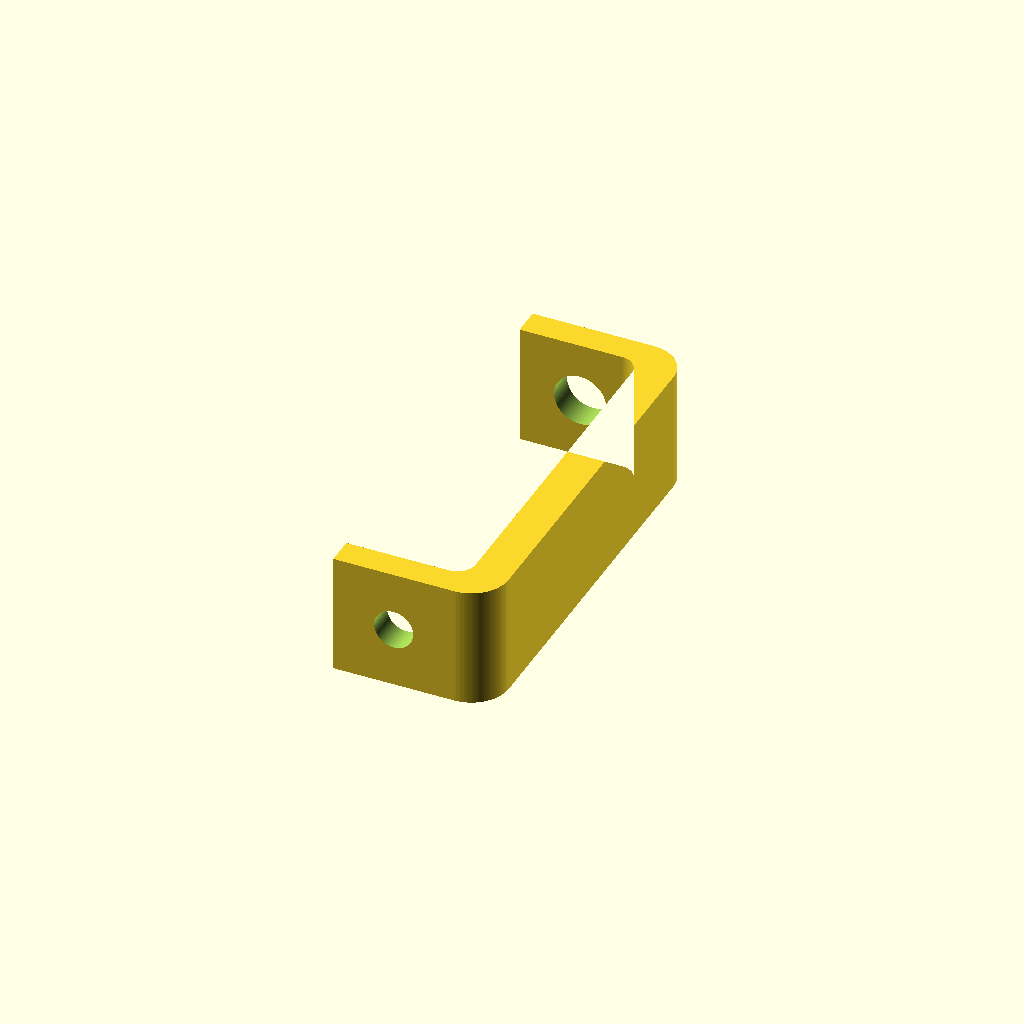
Cell 1 — every parameter at its default value.
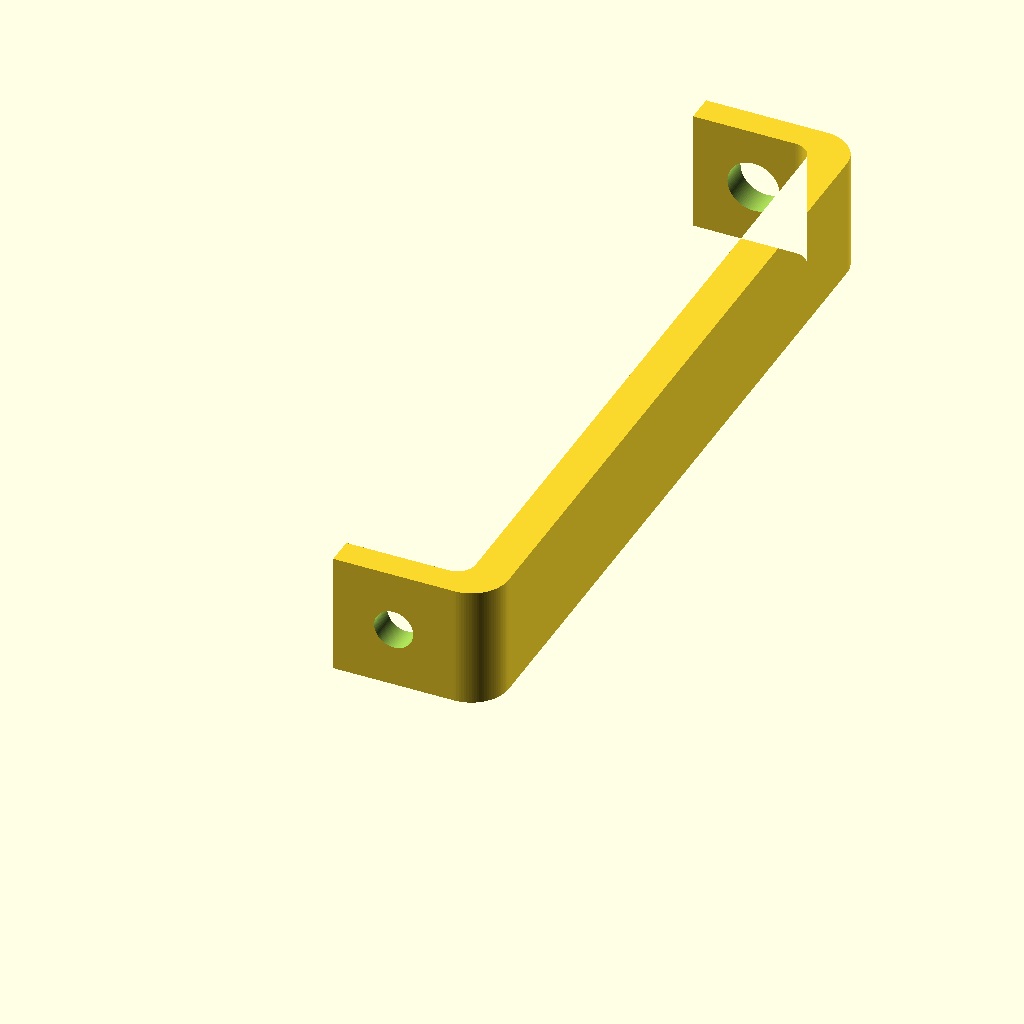
Cell 2: the same model with gap = 40.
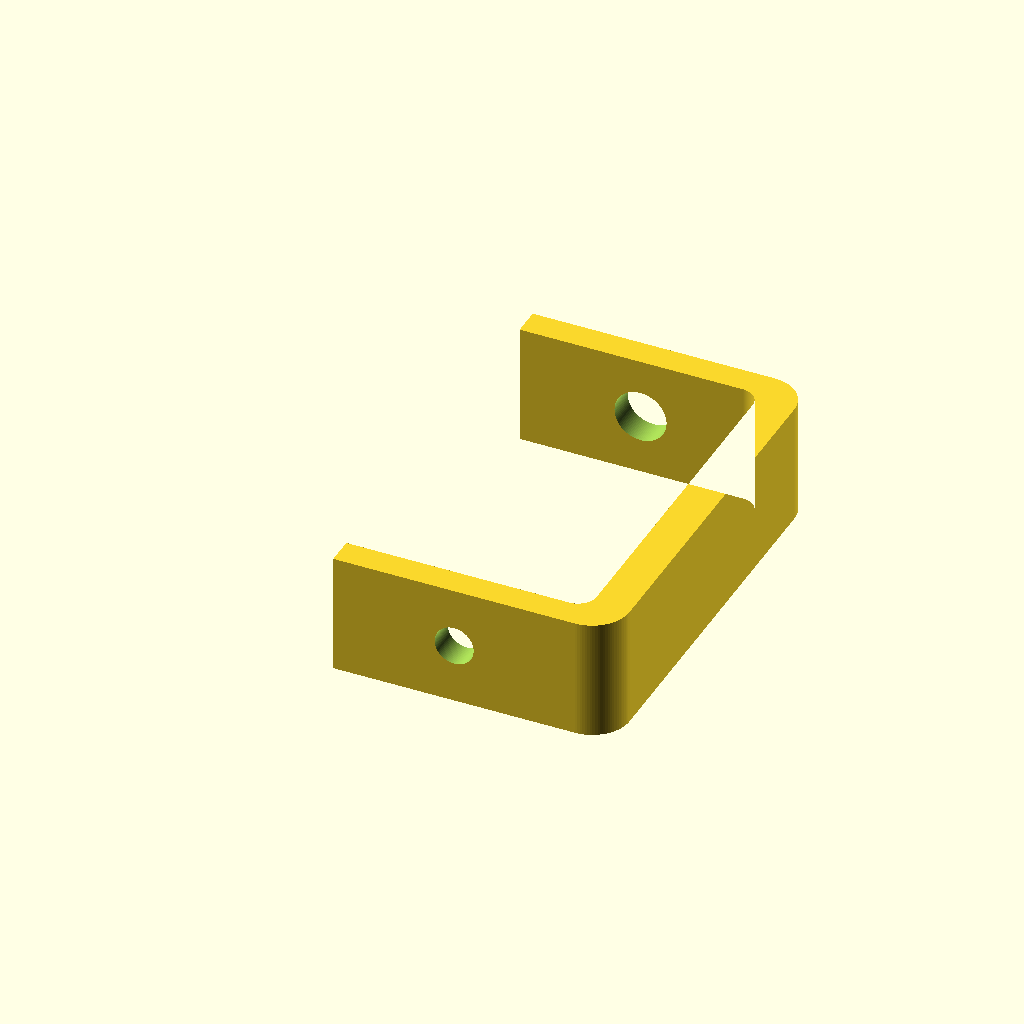
Cell 3: the same model with pad_len = 13.
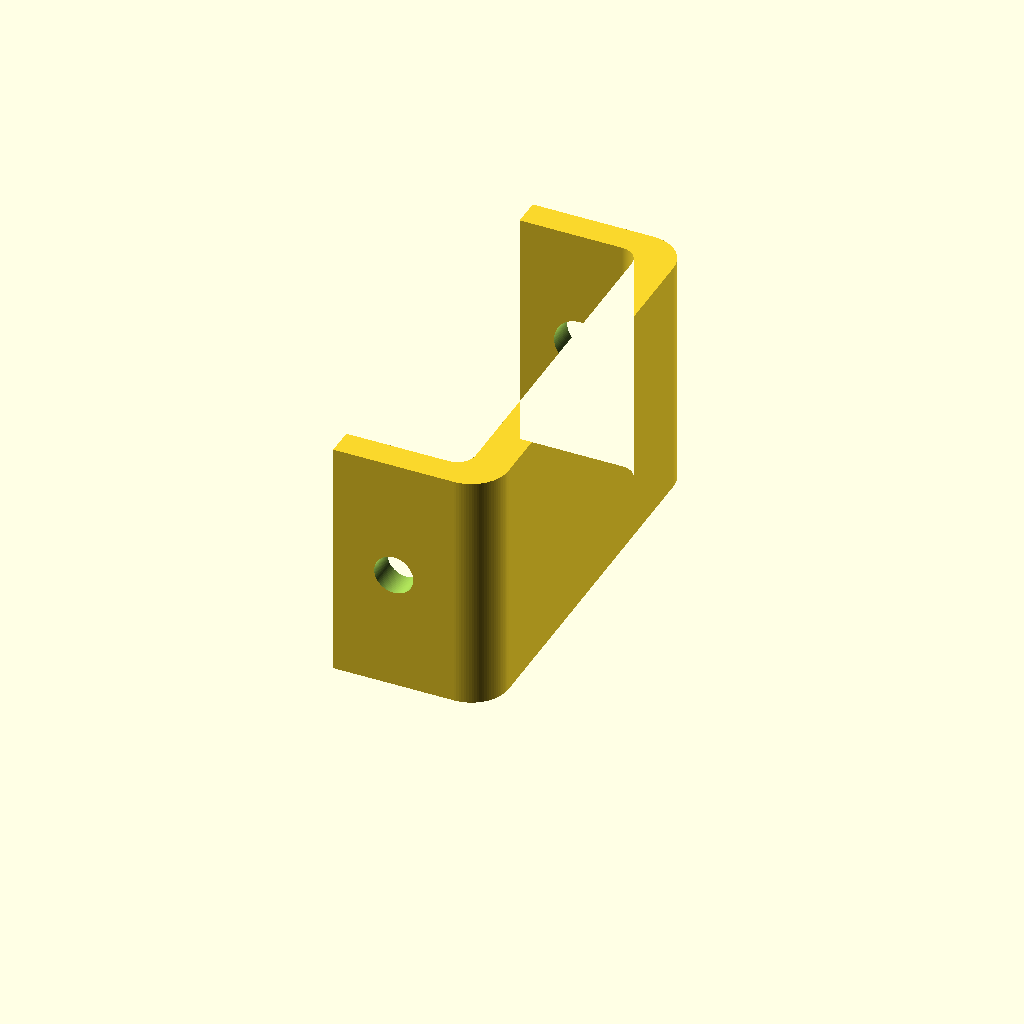
Cell 4 — pad_w set to 13, the other parameters unchanged.
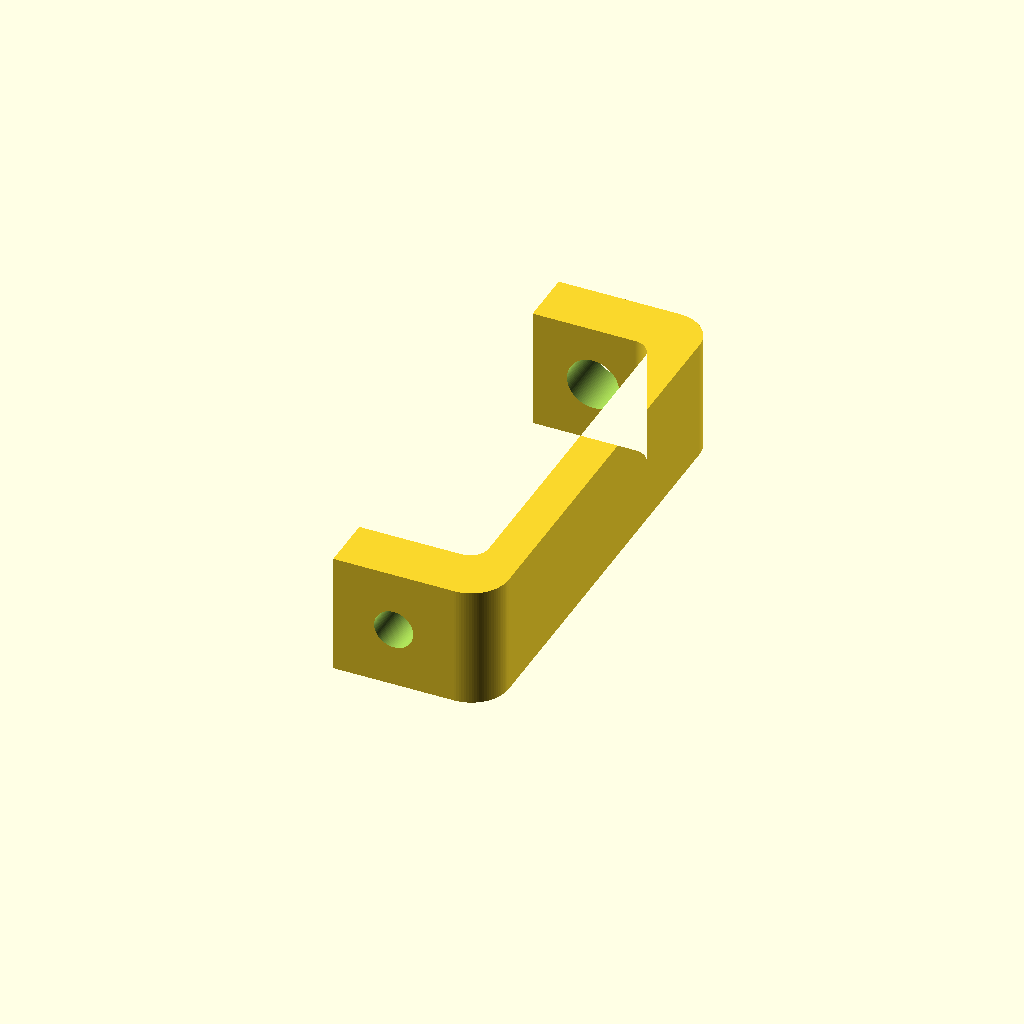
Cell 5: pad_t = 3 (everything else at default).
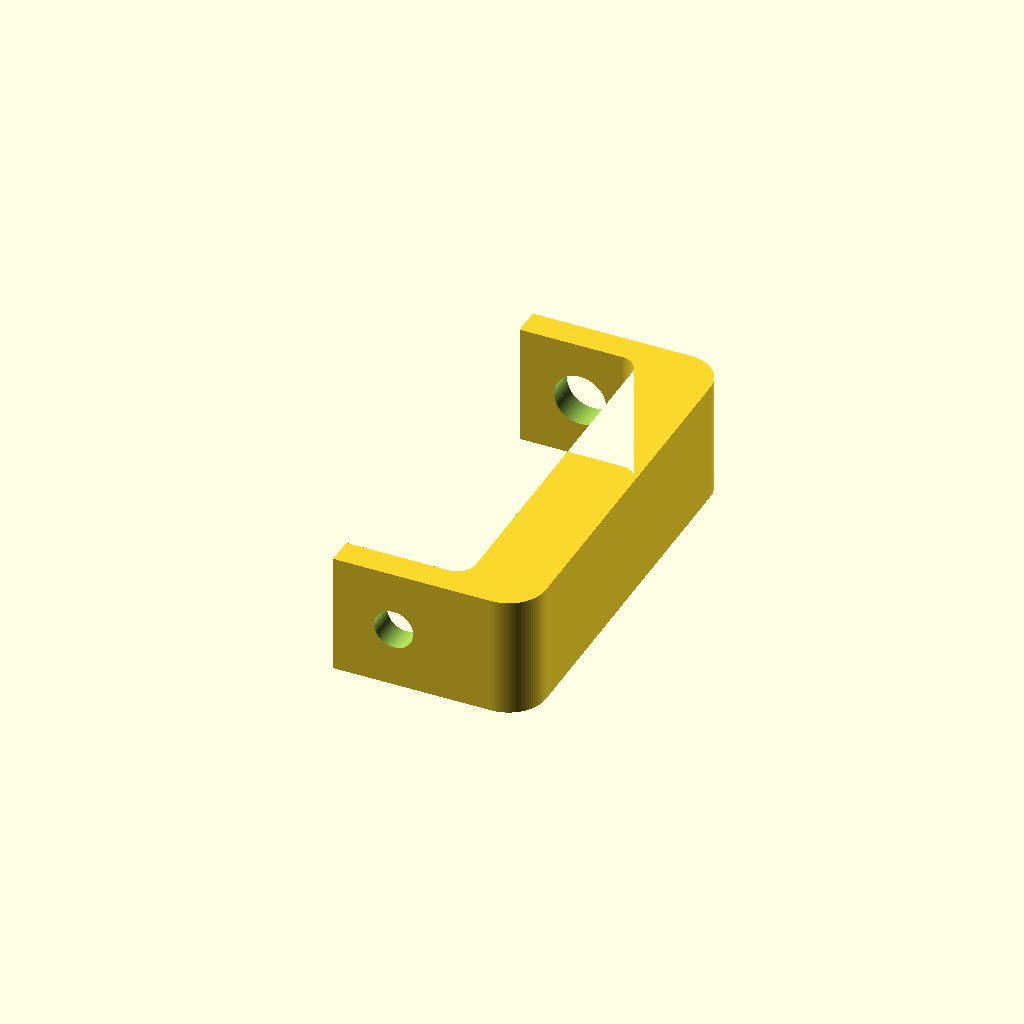
Cell 6: wall = 4 (everything else at default).
All cells are drawn from one camera (rotation 55°, 0°, 25°, orthographic, colour scheme Cornfield), so only the parameter changes between them.
Source of the model, assets/c_bracket_spacer_20mm.scad:
// 3D-Printable C-Shaped Corner Spacer Bracket
// 6.5x6.5mm Pads, 1.5mm Thickness, 20mm Gap, 2mm Wall

$fn = 100; // High resolution for perfect circles

// --- Key Dimensions ---
gap = 20.0;         // Gap between mounting surfaces
pad_len = 6.5;      // Pad length (X axis)
pad_w = 6.5;        // Pad width (Z axis, extruded thickness)
pad_t = 1.5;        // Pad thickness (Y axis)
wall = 2.0;         // Wall thickness
hole_d_bottom = 2.1; // Bottom pad hole
hole_d_top = 2.8;    // Top pad hole (M2.5 screw clearance)

r_out = 2.0;        // Outer corner rounding
r_in = 1.0;         // Inner corner rounding

// --- Derived Calculations ---
total_h = pad_t + gap + pad_t; // 23.0 mm total height
total_d = pad_len + wall;      // 8.5 mm total depth

// --- 3D Generation ---
difference() {
    // 1. Main Bracket Body (Generated lying flat)
    linear_extrude(height = pad_w) {
        difference() {
            // Outer Boundary Shape
            hull() {
                translate([0, 0]) square([0.1, total_h]);
                translate([total_d - r_out, r_out]) circle(r=r_out);
                translate([total_d - r_out, total_h - r_out]) circle(r=r_out);
            }

            // Inner Cutout Shape (Fixed to guarantee flat 1.5mm pads)
            hull() {
                // Front opening
                translate([-1, pad_t]) square([0.1, gap]);
                // Force perfectly horizontal cuts for the pads
                translate([-1, pad_t]) square([pad_len - r_in + 1, 0.01]);
                translate([-1, total_h - pad_t - 0.01]) square([pad_len - r_in + 1, 0.01]);
                // Inner rounded corners
                translate([pad_len - r_in, pad_t + r_in]) circle(r=r_in);
                translate([pad_len - r_in, total_h - pad_t - r_in]) circle(r=r_in);
            }
        }
    }

    // 2. Center-Punch Bottom Pad Hole
    translate([pad_len / 2, pad_t / 2, pad_w / 2])
        rotate([90, 0, 0])
        cylinder(h = pad_t * 4, d = hole_d_bottom, center = true);

    // 3. Center-Punch Top Pad Hole
    translate([pad_len / 2, total_h - (pad_t / 2), pad_w / 2])
        rotate([90, 0, 0])
        cylinder(h = pad_t * 4, d = hole_d_top, center = true);
}
Parameter table extracted from the source (name, type, default, range or options):
gap: number, default 20
pad_len: number, default 6.5
pad_w: number, default 6.5
pad_t: number, default 1.5
wall: number, default 2
hole_d_bottom: number, default 2.1
hole_d_top: number, default 2.8
r_out: number, default 2
r_in: number, default 1
